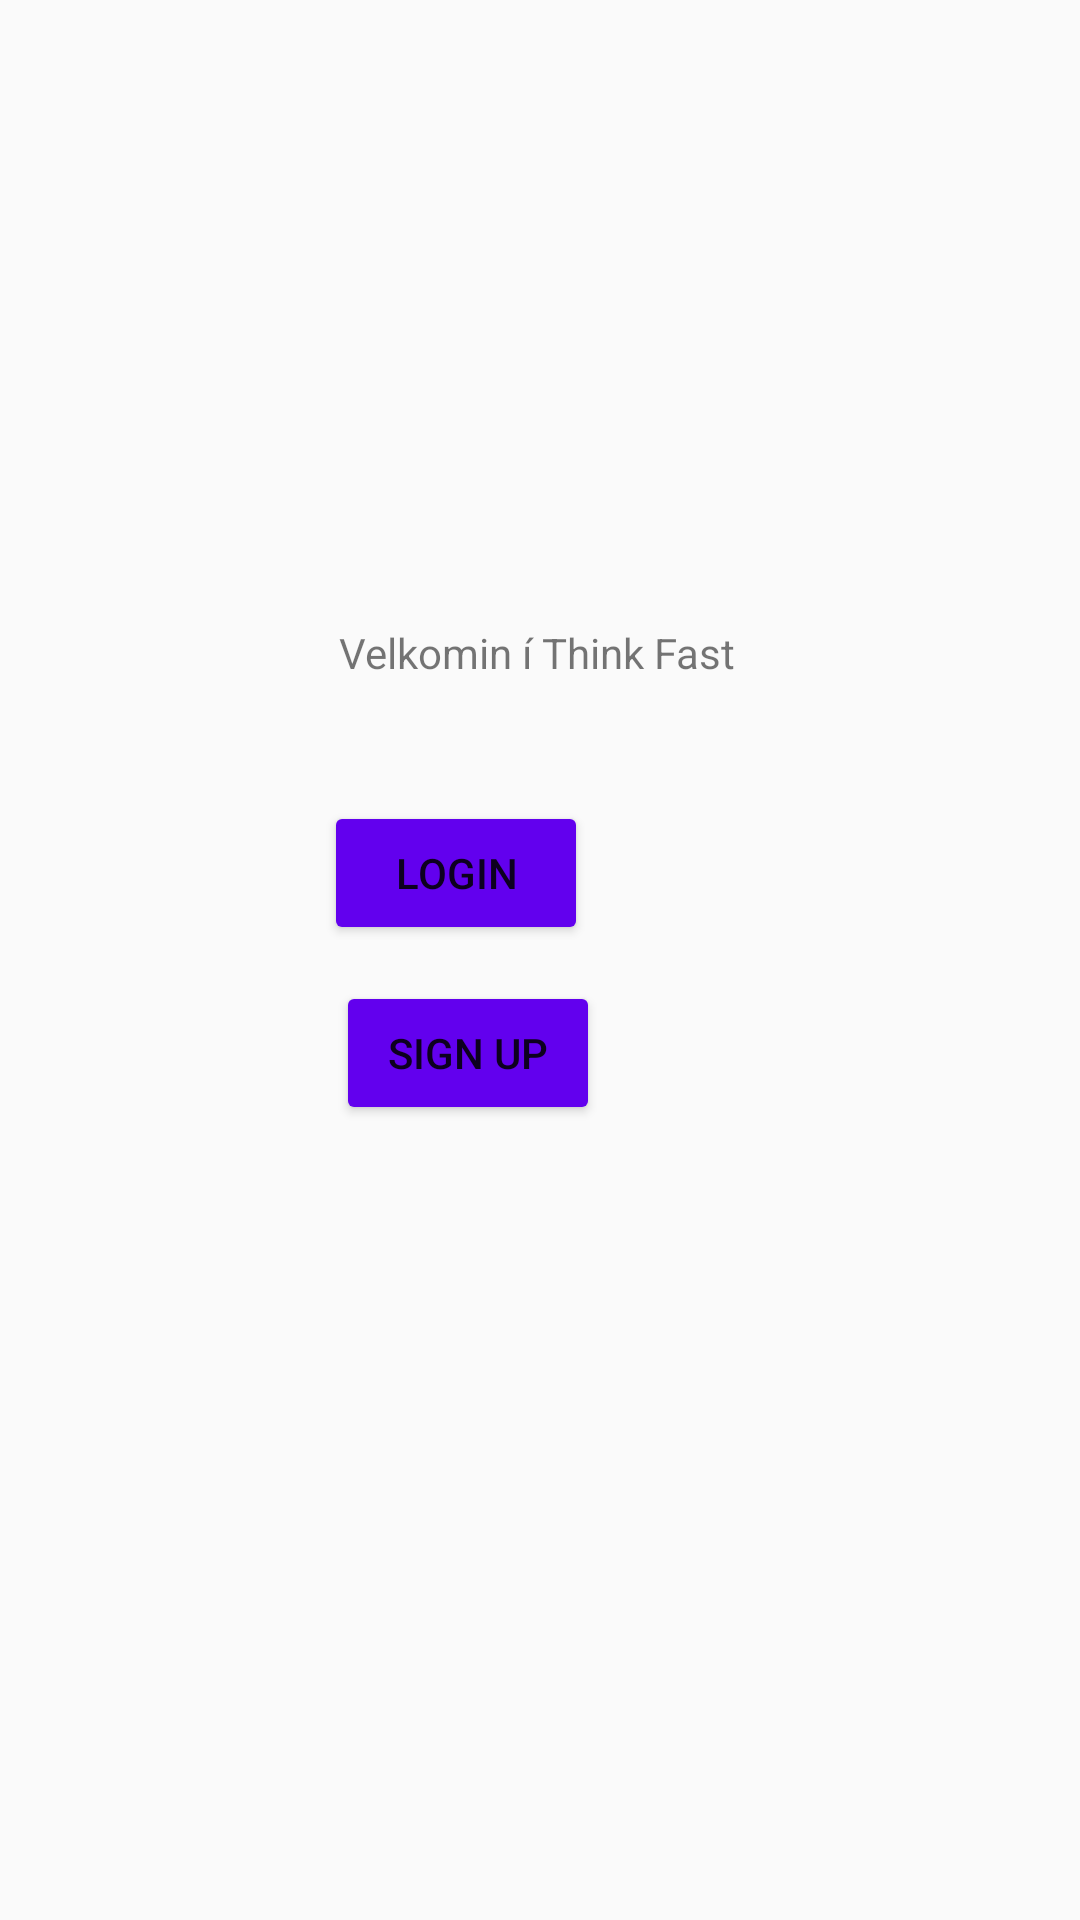

Android layout source for this screen:
<!-- AndroidManifest.xml: application theme Theme.HelloWorld -->
<!-- res/layout/activity_main.xml -->
<?xml version="1.0" encoding="utf-8"?>
<androidx.constraintlayout.widget.ConstraintLayout xmlns:android="http://schemas.android.com/apk/res/android"
    xmlns:app="http://schemas.android.com/apk/res-auto"
    xmlns:tools="http://schemas.android.com/tools"
    android:layout_width="match_parent"
    android:layout_height="match_parent"
    tools:context=".AccountActivity">

    <TextView
        android:id="@+id/textView"
        android:layout_width="wrap_content"
        android:layout_height="wrap_content"
        android:layout_marginTop="208dp"
        android:text="@string/index"
        app:layout_constraintHorizontal_bias="0.497"
        app:layout_constraintLeft_toLeftOf="parent"
        app:layout_constraintRight_toRightOf="parent"
        app:layout_constraintTop_toTopOf="parent" />


    <Button
        android:id="@+id/login"
        android:layout_width="wrap_content"
        android:layout_height="wrap_content"
        android:layout_marginTop="40dp"
        android:layout_marginEnd="164dp"
        android:text="@string/login"
        app:layout_constraintEnd_toEndOf="parent"
        app:layout_constraintTop_toBottomOf="@+id/textView" />

    <Button
        android:id="@+id/sign_up"
        android:layout_width="wrap_content"
        android:layout_height="wrap_content"
        android:layout_marginTop="100dp"
        android:layout_marginEnd="160dp"
        android:text="@string/sign_up"
        app:layout_constraintEnd_toEndOf="parent"
        app:layout_constraintTop_toBottomOf="@+id/textView" />


</androidx.constraintlayout.widget.ConstraintLayout>
<!-- resources referenced by this layout -->
<resources>
  <string name="index">Velkomin í Think Fast</string>
  <string name="login">Login</string>
  <string name="sign_up">Sign up</string>
  <style name="Theme.HelloWorld" parent="Theme.AppCompat.DayNight.NoActionBar">
          
          <item name="colorPrimary">@color/purple_500</item>
          <item name="colorPrimaryVariant">@color/purple_700</item>
          <item name="colorOnPrimary">@color/white</item>
          
          <item name="colorSecondary">@color/teal_200</item>
          <item name="colorSecondaryVariant">@color/teal_700</item>
          <item name="colorOnSecondary">@color/black</item>
          
          <item name="android:statusBarColor" tools:targetApi="l">?attr/colorPrimaryVariant</item>
          
          <item name="android:colorButtonNormal">@color/purple_500</item>
      </style>
  <!-- not gathered from this repository: default colours our renderer supplied (Android Studio template values) -->
  <color name="purple_500">#FF6200EE</color>
  <color name="purple_700">#FF3700B3</color>
  <color name="teal_200">#FF03DAC5</color>
  <color name="teal_700">#FF018786</color>
  <color name="black">#FF000000</color>
  <color name="white">#FFFFFFFF</color>
</resources>
